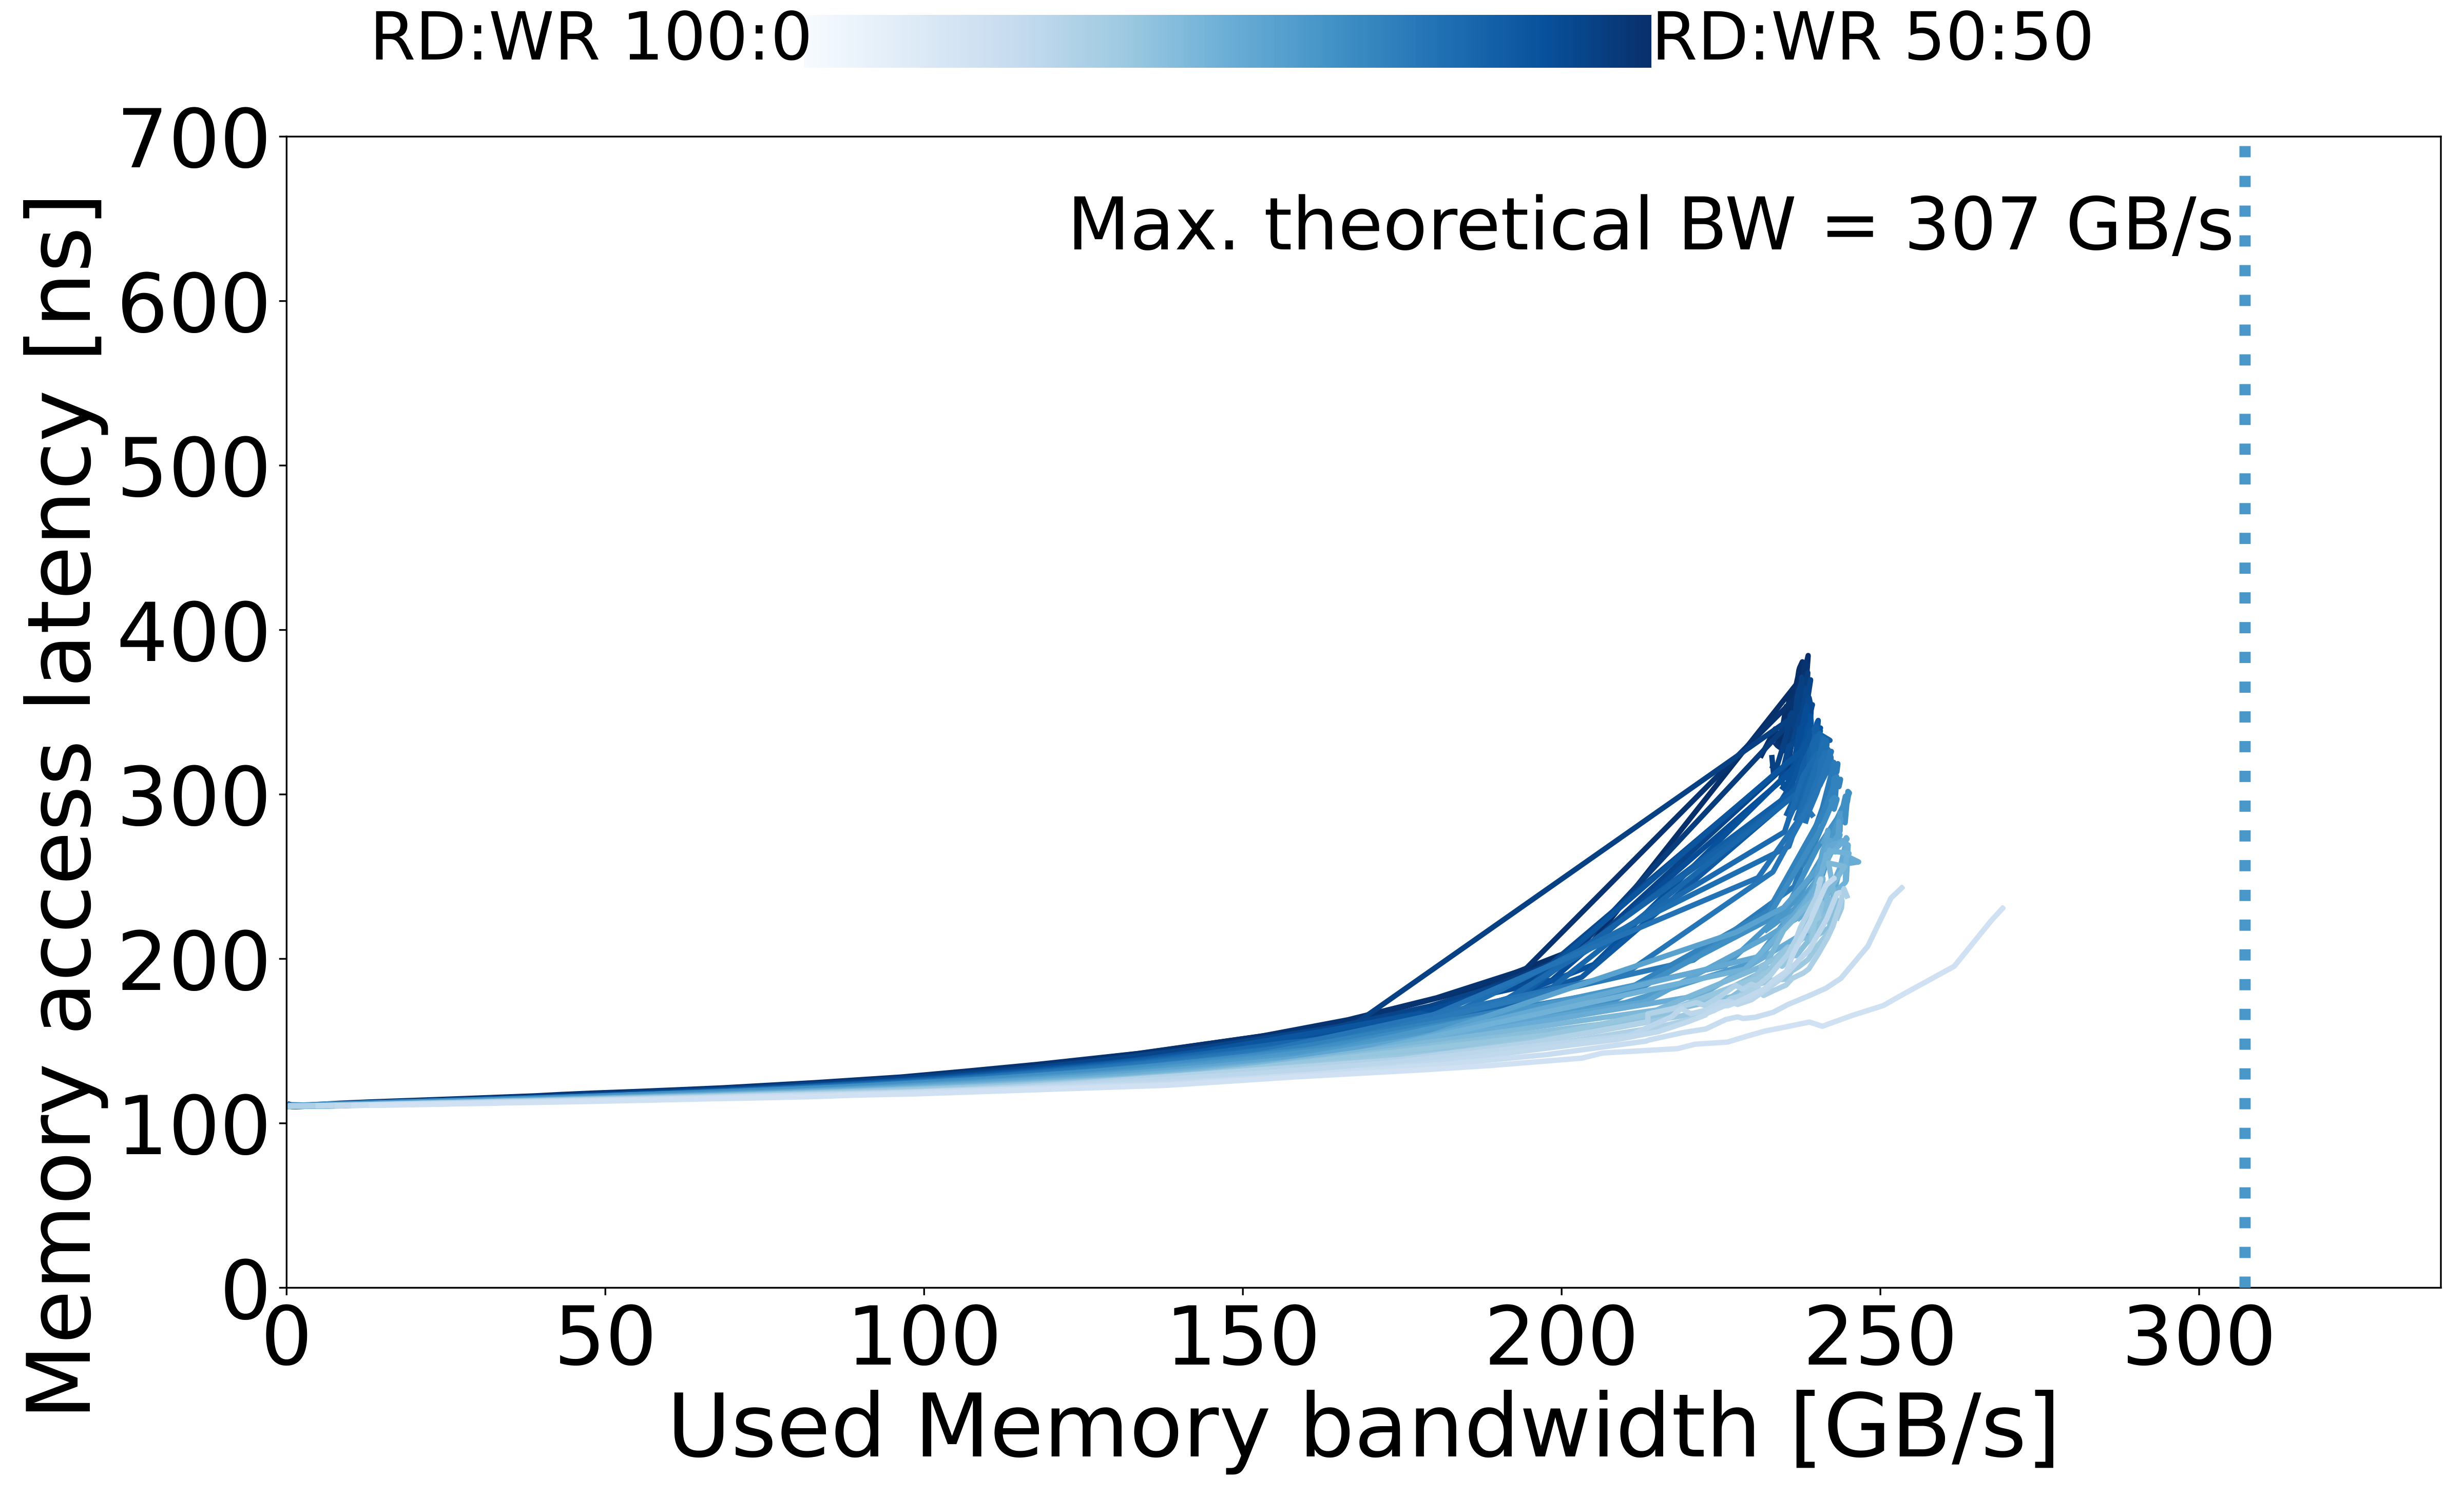

The file beside this chart, header and first rows:
read_pct_rounded, pause, bandwidth_mean, bandwidth_std, rd_percentage_actual_mean, latency_mean, latency_std, bandwidth_smooth, latency_smooth
50, 40000, 1.121, 0.001696, 0.5033, 110.7, 0.368, 1.121, 110.7
50, 5000, 8.178, 0.06037, 0.5015, 111.3, 0.02874, 8.178, 111.3
50, 3000, 13.36, 0.00359, 0.5016, 112.2, 0.02563, 13.36, 112.2
50, 2000, 20.1, 0.2292, 0.5005, 113.1, 0.06313, 20.1, 113.1
50, 1500, 26.52, 0.2193, 0.5006, 114, 0.0714, 26.52, 114
50, 1000, 38.99, 0.2783, 0.5007, 116, 0.1302, 38.99, 116
50, 900, 43.35, 0.02635, 0.5003, 116.5, 0.03712, 43.35, 116.5
50, 800, 48.37, 0.2568, 0.5005, 117.3, 0.03311, 48.37, 117.3
50, 700, 54.63, 0.01617, 0.5003, 118.6, 0.08644, 54.63, 118.6
50, 600, 63.24, 0.01744, 0.5004, 120, 0.08755, 63.24, 120
50, 550, 68.61, 0.02707, 0.5003, 120.9, 0.01624, 68.61, 120.9
50, 450, 82.5, 0.2628, 0.5003, 124, 0.09358, 82.5, 124
50, 380, 96.27, 0.02732, 0.5002, 127.7, 0.1311, 96.27, 127.7
50, 340, 106.3, 0.1839, 0.5002, 131, 0.1466, 106.3, 131
50, 300, 118.2, 0.2198, 0.5003, 135.6, 0.1169, 118.2, 135.6
50, 260, 134.3, 0.06861, 0.5002, 142.7, 0.0779, 134.3, 142.7
50, 220, 154.3, 0.213, 0.5002, 153.8, 0.2132, 154.3, 153.8
50, 200, 167.2, 0.04144, 0.5001, 163, 0.2606, 167.2, 163
50, 180, 186.3, 0.1505, 0.5001, 181.9, 0.2019, 186.3, 181.9
50, 160, 204.7, 0.5776, 0.5001, 209.9, 3.162, 204.7, 209.9
50, 140, 238.5, 0.02977, 0.4997, 375.1, 0.6406, 238.5, 375.1
50, 120, 238.7, 0.1059, 0.4986, 384.5, 0.5469, 238.7, 384.5
50, 100, 237.6, 0.9819, 0.4975, 367.5, 26.85, 237.6, 367.5
50, 90, 237.1, 1.715, 0.497, 360.8, 34.07, 237.1, 360.8
50, 80, 237.3, 0.9302, 0.4967, 364.8, 28.52, 237.3, 364.8
50, 70, 237.8, 0.01617, 0.4961, 380.7, 0.1425, 237.8, 380.7
50, 65, 237.3, 0.179, 0.4956, 377, 0.161, 237.3, 377
50, 60, 237.2, 0.1102, 0.4956, 375.2, 0.4809, 237.2, 375.2
50, 55, 237.1, 0.07182, 0.4956, 371.5, 2.167, 237.1, 371.5
50, 50, 234.7, 1.835, 0.4966, 330.7, 34.67, 234.7, 330.7
50, 45, 236.6, 0.03384, 0.4956, 364.3, 10.28, 236.6, 364.3
50, 40, 235, 2.542, 0.4963, 347.9, 34.11, 235, 347.9
50, 35, 236.2, 0.08762, 0.4961, 363.6, 0.7369, 236.2, 363.6
50, 30, 235.5, 0.4453, 0.4968, 354.1, 8.593, 235.5, 354.1
50, 25, 235.4, 0.05303, 0.4969, 353.9, 2.178, 235.4, 353.9
50, 20, 235.2, 0.1254, 0.4971, 353.6, 0.4834, 235.2, 353.6
50, 15, 235.1, 0.04472, 0.4972, 350.7, 1.789, 235.1, 350.7
50, 10, 234.1, 0.8953, 0.4976, 328.9, 32.29, 234.1, 328.9
50, 5, 233.5, 0.2685, 0.498, 339.9, 2.393, 233.5, 339.9
50, 0, 231.4, 0.2039, 0.4988, 323.9, 2.519, 231.4, 323.9
51, 100000, 0.5078, 0.002919, 0.5113, 110.4, 0.284, 0.5078, 110.4
51, 5000, 8.211, 0.06897, 0.5103, 112.2, 0.03038, 8.211, 112.2
51, 3000, 13.33, 0.009125, 0.5104, 113, 0.05899, 13.33, 113
51, 2000, 19.98, 0.1825, 0.5095, 114, 0.1018, 19.98, 114
51, 1500, 26.37, 0.009938, 0.5094, 114.8, 0.02225, 26.37, 114.8
51, 1000, 38.95, 0.0388, 0.5092, 116.7, 0.06015, 38.95, 116.7
51, 900, 43.15, 0.03905, 0.5092, 117.5, 0.04421, 43.15, 117.5
51, 800, 48.23, 0.2256, 0.5097, 118.4, 0.04842, 48.23, 118.4
51, 700, 54.72, 0.08038, 0.5097, 119.3, 0.0481, 54.72, 119.3
51, 600, 63.11, 0.1809, 0.51, 120.7, 0.0778, 63.11, 120.7
51, 550, 68.44, 0.02793, 0.5102, 121.6, 0.05358, 68.44, 121.6
51, 450, 82.9, 0.03214, 0.5107, 124.7, 0.02595, 82.9, 124.7
51, 380, 96.43, 0.1221, 0.5114, 128.2, 0.08931, 96.43, 128.2
51, 340, 106.6, 0.03329, 0.5117, 131.7, 0.1808, 106.6, 131.7
51, 300, 117.7, 0.1188, 0.5118, 135.8, 0.1696, 117.7, 135.8
51, 260, 133.3, 0.6625, 0.5117, 142.3, 0.8183, 133.3, 142.3
51, 220, 152.8, 0.8536, 0.5117, 153, 1.329, 152.8, 153
51, 200, 166.4, 0.09086, 0.5116, 162.9, 1.744, 166.4, 162.9
51, 180, 180.3, 0.2912, 0.5115, 176.2, 1.751, 180.3, 176.2
51, 160, 194.3, 0.4389, 0.5114, 193.6, 3.081, 194.3, 193.6
... 1,473 more rows
